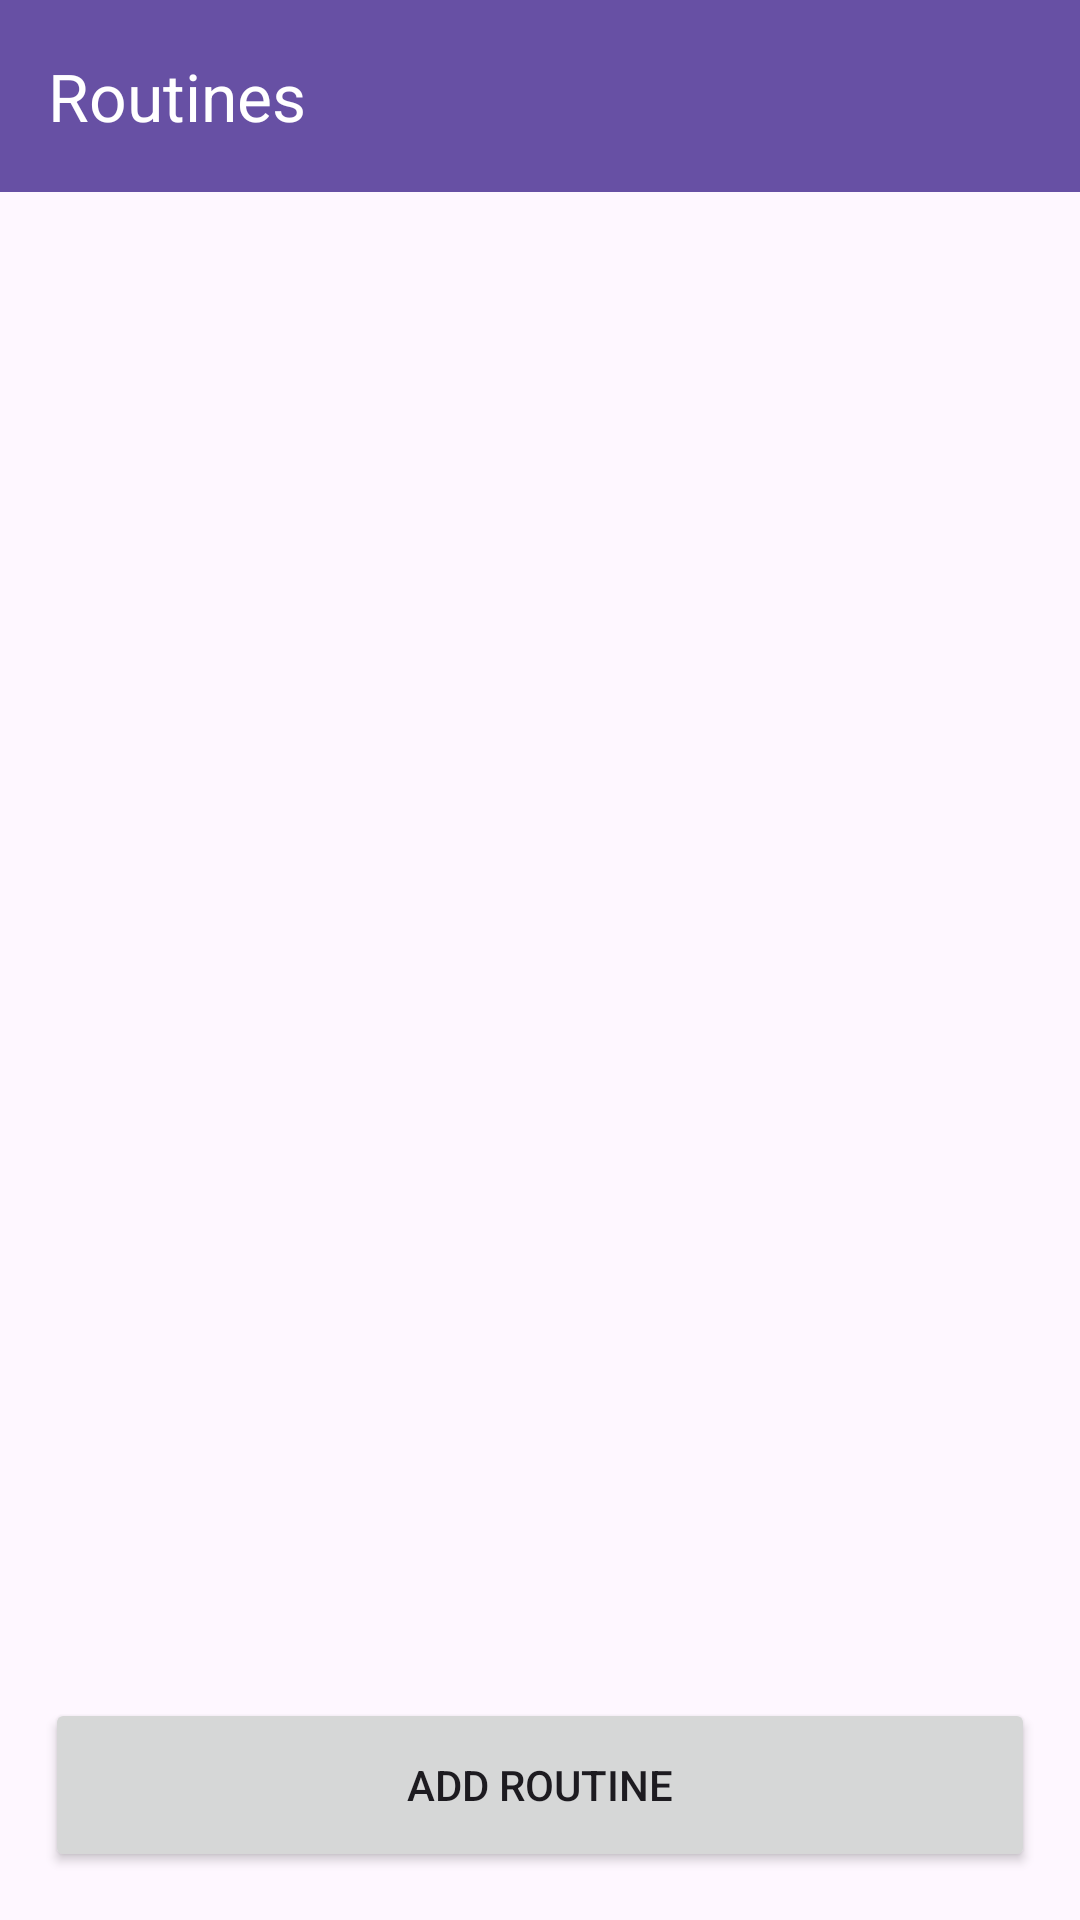

Android layout source for this screen:
<!-- AndroidManifest.xml: application theme Theme.Habitizer -->
<!-- res/layout/fragment_routine_view.xml -->
<?xml version="1.0" encoding="utf-8"?>
<androidx.constraintlayout.widget.ConstraintLayout xmlns:android="http://schemas.android.com/apk/res/android"
    xmlns:app="http://schemas.android.com/apk/res-auto"
    xmlns:tools="http://schemas.android.com/tools"
    android:layout_width="match_parent"
    android:layout_height="match_parent"
    android:fitsSystemWindows="true"
    tools:context=".presentation.routineview.RoutineViewFragment">

    

    <androidx.appcompat.widget.Toolbar
        android:id="@+id/toolbar"
        android:layout_width="match_parent"
        android:layout_height="wrap_content"
        android:background="?attr/colorPrimary"
        android:minHeight="?attr/actionBarSize"
        android:theme="?attr/actionBarTheme"
        app:layout_constraintEnd_toEndOf="parent"
        app:layout_constraintHorizontal_bias="0.0"
        app:layout_constraintStart_toStartOf="parent"
        app:layout_constraintTop_toTopOf="parent"
        app:title="Routines"
        app:titleTextColor="@color/white" />

    <ListView
        android:id="@+id/routine_list_view"
        android:layout_width="0dp"
        android:layout_height="0dp"
        android:layout_marginBottom="16dp"
        app:layout_constraintBottom_toTopOf="@+id/add_Routines"
        android:layout_marginTop="6dp"
        app:layout_constraintBottom_toBottomOf="parent"
        app:layout_constraintEnd_toEndOf="parent"
        app:layout_constraintHorizontal_bias="0.816"
        app:layout_constraintStart_toStartOf="parent"
        app:layout_constraintTop_toBottomOf="@+id/toolbar"
        tools:listitem="@layout/list_item_routine">

    </ListView>

    <Button
        android:id="@+id/add_Routines"
        android:layout_width="330dp"
        android:layout_height="58dp"
        android:layout_marginBottom="16dp"
        android:text="@string/add_routine"
        app:layout_constraintBottom_toBottomOf="parent"
        app:layout_constraintEnd_toEndOf="parent"
        app:layout_constraintStart_toStartOf="parent"
        app:layout_constraintTop_toBottomOf="@id/routine_list_view" />
</androidx.constraintlayout.widget.ConstraintLayout>
<!-- res/layout/list_item_routine.xml (included above) -->
<?xml version="1.0" encoding="utf-8"?>
<androidx.constraintlayout.widget.ConstraintLayout xmlns:android="http://schemas.android.com/apk/res/android"
xmlns:app="http://schemas.android.com/apk/res-auto"
xmlns:tools="http://schemas.android.com/tools"
android:layout_width="match_parent"
android:layout_height="76dp">

    <androidx.constraintlayout.widget.ConstraintLayout
        android:layout_width="wrap_content"
        android:layout_height="match_parent"
        app:layout_constraintEnd_toEndOf="parent"
        app:layout_constraintStart_toStartOf="parent">

        <Button
            android:id="@+id/start_routine"
            android:layout_width="200dp"
            android:layout_height="48dp"
            android:text="Start"
            app:layout_constraintBottom_toBottomOf="parent"
            app:layout_constraintStart_toStartOf="parent"
            app:layout_constraintTop_toTopOf="parent" />

        <Button
            android:id="@+id/edit_routine"
            android:layout_width="wrap_content"
            android:layout_height="wrap_content"
            android:layout_marginStart="32dp"
            android:text="Edit"
            app:layout_constraintBottom_toBottomOf="parent"
            app:layout_constraintEnd_toEndOf="parent"
            app:layout_constraintStart_toEndOf="@+id/start_routine"
            app:layout_constraintTop_toTopOf="parent" />
    </androidx.constraintlayout.widget.ConstraintLayout>

</androidx.constraintlayout.widget.ConstraintLayout>
<!-- resources referenced by this layout -->
<resources>
  <string name="add_routine">Add Routine</string>
  <style name="Theme.Habitizer" parent="Base.Theme.Habitizer" />
  <style name="Base.Theme.Habitizer" parent="Theme.Material3.DayNight.NoActionBar">
          
          <item name="android:enforceStatusBarContrast">true</item>
  
      </style>
  <!-- not gathered from this repository: default colours our renderer supplied (Android Studio template values) -->
  <color name="white">#FFFFFFFF</color>
</resources>
